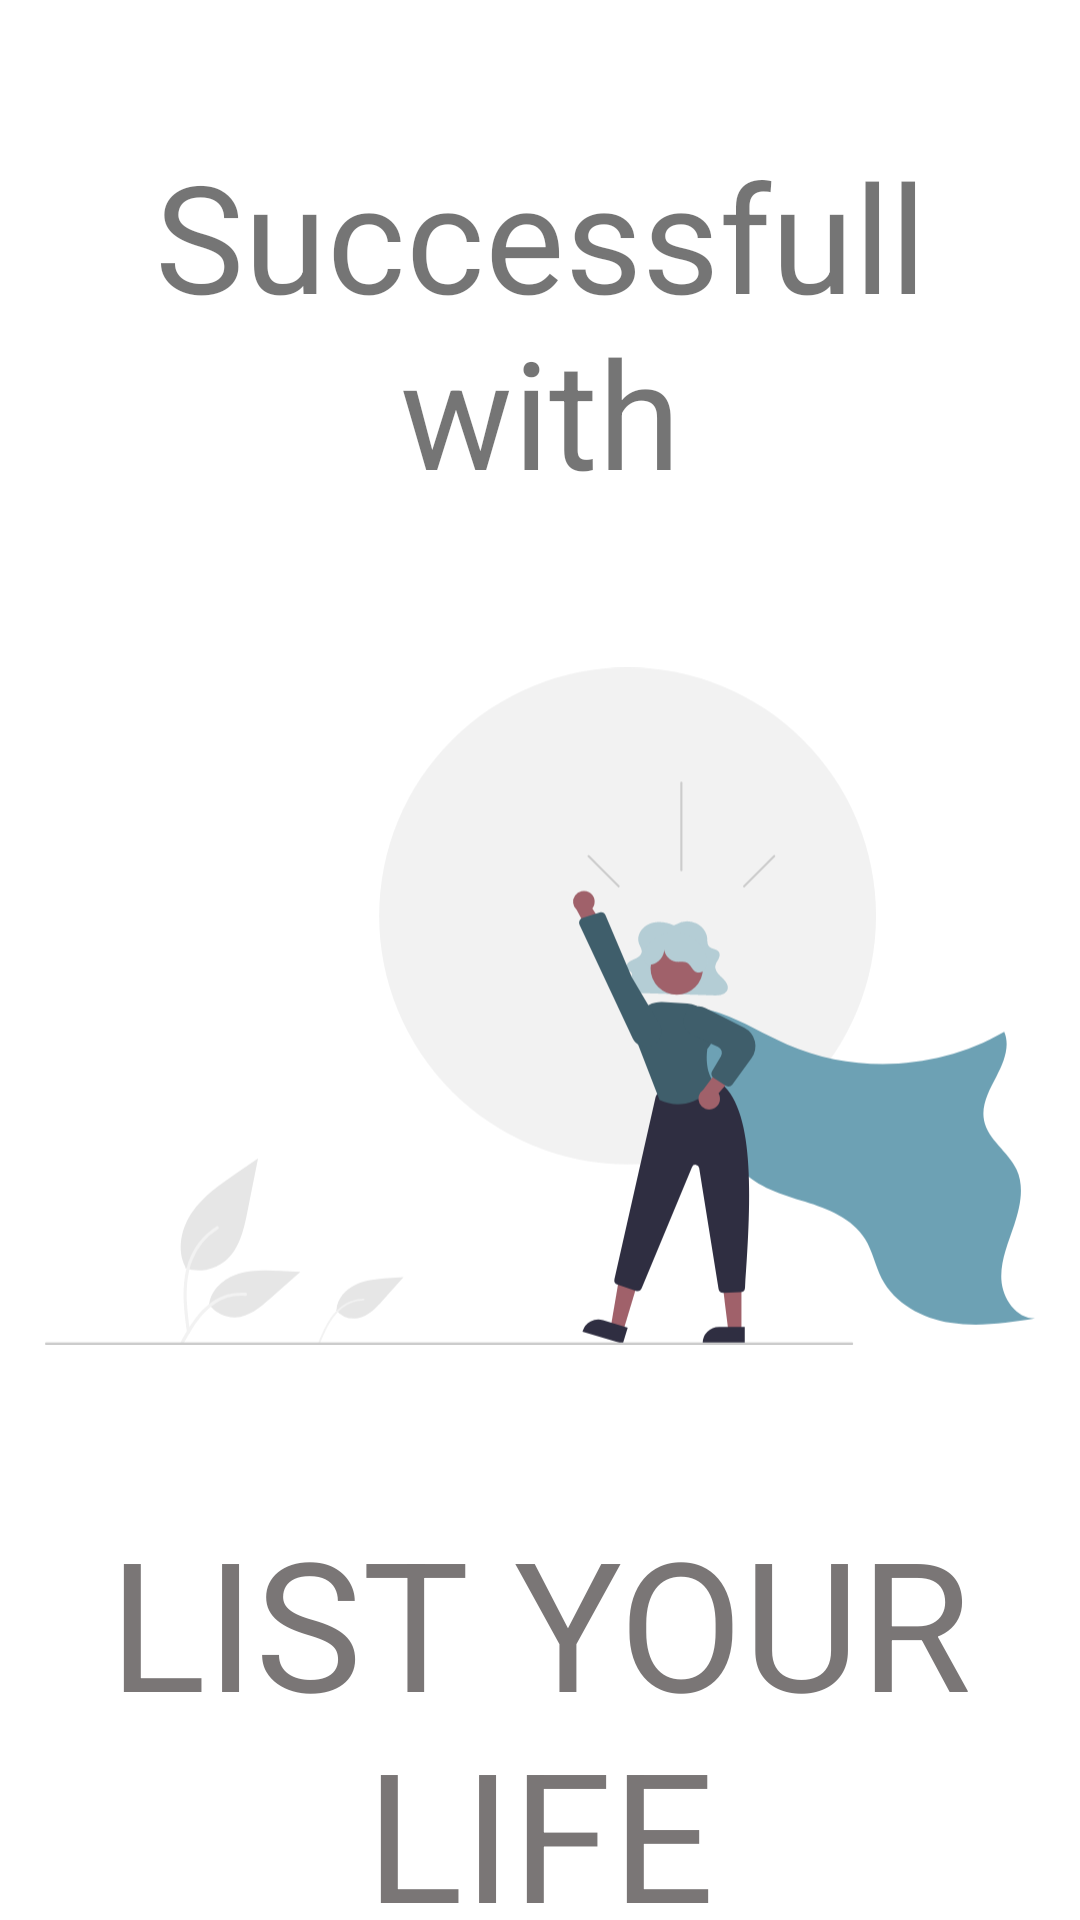

The Android layout XML behind this screen, and the referenced resources:
<!-- AndroidManifest.xml: application theme Theme.List_your_Life -->
<!-- res/layout/activity_main.xml -->
<?xml version="1.0" encoding="utf-8"?>
<LinearLayout xmlns:android="http://schemas.android.com/apk/res/android"
    xmlns:app="http://schemas.android.com/apk/res-auto"
    xmlns:tools="http://schemas.android.com/tools"
    android:layout_width="match_parent"
    android:layout_height="match_parent"
    android:layout_gravity="center|center_horizontal"
    android:orientation="vertical"
    tools:context=".MainActivity">

    <TextView
        android:id="@+id/tv1"
        android:layout_width="match_parent"
        android:layout_height="wrap_content"
        android:layout_marginTop="45dp"
        android:text="@string/successfull_with"
        android:textAlignment="center"
        android:textSize="50sp" />

    <ImageView
        android:id="@+id/iVlogo"
        android:layout_width="match_parent"
        android:layout_height="300dp"
        android:layout_marginStart="15dp"
        android:layout_marginTop="15dp"
        android:layout_marginEnd="15dp"
        android:layout_marginBottom="15dp"
        android:contentDescription="@string/logo"
        app:srcCompat="@drawable/ic_gruppe_1"
        tools:srcCompat="@drawable/gruppe_1" />

    <TextView
        android:id="@+id/tv2"
        android:layout_width="match_parent"
        android:layout_height="140dp"
        android:layout_marginBottom="10dp"
        android:text="@string/list_your_life"
        android:textAlignment="center"
        android:textColor="#7A7676"
        android:textSize="60sp"
        app:layout_constraintBottom_toBottomOf="parent"
        app:layout_constraintEnd_toEndOf="parent"
        app:layout_constraintStart_toStartOf="parent"
        app:layout_constraintTop_toTopOf="parent"
        app:layout_constraintVertical_bias="0.284" />

    <Button
        android:id="@+id/startBtn"
        android:layout_width="match_parent"
        android:layout_height="92dp"
        android:onClick="startBtn_clicked"
        android:text="@string/start"
        android:textSize="24sp"
        app:backgroundTint="#6da1b4"
        app:layout_constraintBottom_toBottomOf="parent"
        app:layout_constraintEnd_toEndOf="parent"
        app:layout_constraintHorizontal_bias="0.497"
        app:layout_constraintStart_toStartOf="parent"
        app:layout_constraintTop_toBottomOf="@+id/StarpActivity"
        app:layout_constraintVertical_bias="0.3" />

</LinearLayout>
<!-- resources referenced by this layout -->
<resources>
  <!-- drawable ic_gruppe_1: vector/xml drawable (drawable, 7435 chars, omitted) -->
  <string name="list_your_life" translatable="false">LIST YOUR LIFE</string>
  <string name="logo" translatable="false">Logo</string>
  <string name="start">Start</string>
  <string name="successfull_with">Successfull with</string>
  <style name="Theme.List_your_Life" parent="Theme.MaterialComponents.DayNight.DarkActionBar">
          
          <item name="colorPrimary">@color/purple_500</item>
          <item name="colorPrimaryVariant">@color/purple_700</item>
          <item name="colorOnPrimary">@color/white</item>
          
          <item name="colorSecondary">@color/teal_200</item>
          <item name="colorSecondaryVariant">@color/teal_700</item>
          <item name="colorOnSecondary">@color/black</item>
          
          <item name="android:statusBarColor" tools:targetApi="l">?attr/colorPrimaryVariant</item>
          
      </style>
  <!-- not gathered from this repository: default colours our renderer supplied (Android Studio template values) -->
  <color name="purple_500">#FF6200EE</color>
  <color name="purple_700">#FF3700B3</color>
  <color name="teal_200">#FF03DAC5</color>
  <color name="teal_700">#FF018786</color>
  <color name="black">#FF000000</color>
  <color name="white">#FFFFFFFF</color>
</resources>
